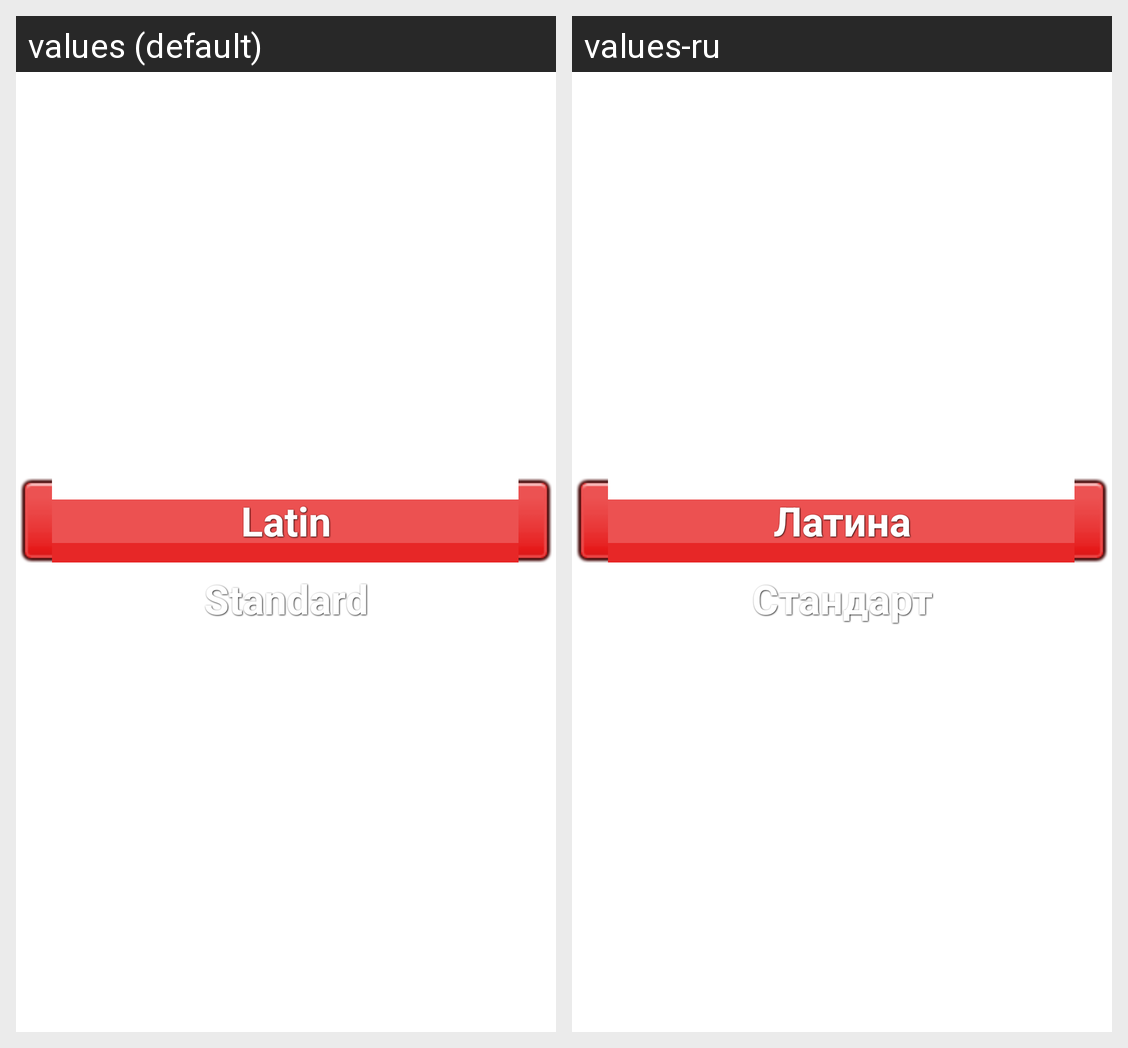

For this localized Android screen grid, give each drawn string resource with its value in every locale shown.
Android screen res/layout/activity_main.xml rendered under 2 locales, left to right: values (default), values-ru. Device: Nexus 5 (rendered at 1080×1920; each locale shown at half size, 540×960, under a caption strip naming it); theme AppTheme.
Strings drawn on this screen, with the default value and each locale's value (text and hints the layout hard-codes, and strings that could not be matched under every locale, appear in the picture but are not listed):

btMenuLatin
  values: Latin
  values-ru: Латина

btMenuStandard
  values: Standard
  values-ru: Стандарт
